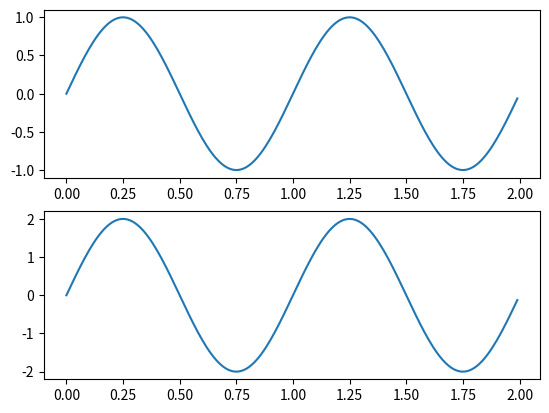
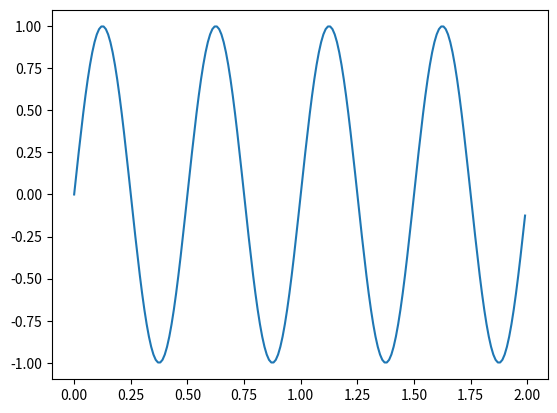

Python code for these plots, in order:
'''
* tutorial
(TBD) https://towardsdatascience.com/simple-example-of-2d-density-plots-in-python-83b83b934f67
(TBD) https://scipython.com/blog/visualizing-the-bivariate-gaussian-distribution/
(TBD) https://towardsdatascience.com/what-is-a-positive-definite-matrix-181e24085abd
'''

import numpy as np
import matplotlib.pyplot as plt
from scipy.stats import multivariate_normal
from matplotlib import cm

# y = f(x) = x
def plot_x():
    n = 8
    #y = np.zeros(n)
    x = np.linspace(0, 10, n)
    y = x
    plt.plot(x, y, 'o')     # dotted line with 'o', straight solid line without 'o'
    plt.ylim([-0.5, 10])
    plt.grid()
    plt.show()

def test_plot():
    plt.plot([0.73, 0.05], [0.05, 0.73], 'o', color = 'red')
    plt.plot([0.27], [0.27], 'o', color = 'blue')
    plt.grid()
    plt.show()

# y = ax^2 + bx + c
def plot_ax2_bx_c():
    n = 100
    x = np.linspace(-10, 10, n)
    a = 1
    b = 2
    c = 3
    y = a*(x**2) + b*x + c
    dydx = np.abs(2*a*x + b)
    plt1, = plt.plot(x, y)
    plt2, = plt.plot(x, dydx)
    plt.plot([-1], [0], 'x')
    plt.plot([5], [12], 'x')
    plt.plot([10], [22], 'x')
    plt.grid()
    plt.legend((plt1, plt2), ('y', 'dy/dx'))
    plt.show()

# y = sin(x) = sin(2pi*f*t) = sin(w*t): x = 2pi*f*t
#           x     y
# 0deg      0     0    -> np.sin(0)
# 90deg     pi/2  1    -> np.sin(np.pi/2) ~ np.sin(1.57)
# 180deg    pi    0    -> np.sin(np.pi) ~ np.sin(3.14)
def plot_sin():
    x = np.arange(0.0, 10.0, 0.1)
    y = np.sin(x)
    f = 1
    t = x / 2 / np.pi / f
    y = np.sin(2 * np.pi * f * t)

    fig, axs = plt.subplots(2, 1)
    axs[0].plot(x, y)
    axs[0].set(xlabel='x', ylabel='y')
    axs[0].grid()
    axs[1].plot(t, y)
    axs[1].set(xlabel='t (f = 1Hz)', ylabel='y')
    axs[1].grid()
    fig.suptitle('sine wave')
    plt.show()

# Taylor of sin(x) around a = pi/4
def plot_taylor_series():
    x = np.linspace(-2, 2, 100)
    y = np.sin(x)
    y0 = [1/np.sqrt(2)]* 100
    y1 = (x - np.pi/4)**1 / 1 / np.sqrt(2)
    y2 = -(x - np.pi/4)**2 / 2 / np.sqrt(2)
    y3 = -(x - np.pi/4)**3 / 6 / np.sqrt(2)
    y4 = (x - np.pi/4)**4 / 24 / np.sqrt(2)
    y5 = y0 + y1 + y2 + y3 + y4

    p, = plt.plot(x, y)
    p0, = plt.plot(x, y0, ':')
    p1, = plt.plot(x, y1, '-.')
    p2, = plt.plot(x, y2, '--')
    p3, = plt.plot(x, y3, ':')
    p4, = plt.plot(x, y4, '-.')
    p5, = plt.plot(x, y5, color = 'orange')
    plt.plot([np.pi/4], [np.sin(np.pi/4)], 'x', ms=12, markeredgewidth=3, color='black')

    plt.xlabel('x')
    plt.ylabel('y')
    plt.title('Taylor Series')
    plt.legend((p, p0, p1, p2, p3, p4, p5), ('sin(x)', '0th term', '1st term', '2nd term', '3rd term', '4th term', '5th term', 'sum'))
    plt.grid()
    plt.show()

# numeric integral estimate: Trapezoidal rule
# https://mathinsight.org/numerical_integration_refresher
# distribution function has no closed-form solution, hence start with density function
def plot_gaussian():
    def f(x):
        return np.exp(-(x-mean)**2/2/covar**2)/np.sqrt(2*np.pi*covar**2)

    mean = 0
    covar = 2
    x = np.linspace(-8, 8, 100)
    y1 = np.exp(-(x-mean)**2/2/covar**2)/np.sqrt(2*np.pi*covar**2)
    y2 = [0]
    val = 0
    # numeric integral estimate: Trapezoidal rule
    for j in range(1, len(x)):
        for i in range(j+1):
            if i == 0 or i == j:
                val = val + f(x[i])
            else:
                val = val + 2 * f(x[i])
        y2.append(val * (x[j]-x[0])/(j+1) / 2)
        val = 0

    plt.grid()
    p0, = plt.plot(x, y1)
    p1, = plt.plot(x, y2)
    plt.xlabel('x')
    plt.ylabel('y')
    plt.title('Gaussian')
    plt.legend((p0, p1), ('Probability density', 'Probability distribution'))
    plt.show()

def plot_multivariate_gaussian():
    # Our 2-dimensional distribution will be over variables X and Y
    N = 60
    X = np.linspace(-3, 3, N)
    Y = np.linspace(-3, 4, N)
    X, Y = np.meshgrid(X, Y)

    # Mean vector and covariance matrix
    mu = np.array([0., 1.])
    Sigma = np.array([[ 1. , -0.5], [-0.5,  1.5]])

    # Pack X and Y into a single 3-dimensional array
    pos = np.empty(X.shape + (2,))
    pos[:, :, 0] = X
    pos[:, :, 1] = Y

    F = multivariate_normal(mu, Sigma)
    Z = F.pdf(pos)

    # Create a surface plot and projected filled contour plot under it.
    # fig = plt.figure()
    # ax = fig.gca(projection='3d')
    # ax.plot_surface(X, Y, Z, rstride=3, cstride=3, linewidth=1, antialiased=True,
    #                 cmap=cm.viridis)

    #cset = ax.contourf(X, Y, Z, zdir='z', offset=-0.15, cmap=cm.viridis)
    plt.contourf(X, Y, Z, zdir='z', alpha=0.5, cmap=plt.get_cmap('jet'))
    # Adjust the limits, ticks and view angle
    # ax.set_zlim(-0.15,0.2)
    # ax.set_zticks(np.linspace(0,0.2,5))
    # ax.view_init(27, -21)

    plt.show()

def plot_sigmoid():
    x = np.linspace(-8, 8, 100)
    y = 1 / (1 + np.exp(-x))
    plt.plot(x, y)
    plt.grid()
    plt.xlabel('z')
    plt.ylabel('sigma(z)')
    plt.title('Sigmoid Function')
    plt.show()

# used to generate fake Pokemon CP value
# y: actual CP after evolution
# x: CP before evolution
def fake_pokomon_cp_function():
    A = 125
    phase = 0.25
    w1 = 0.9
    w2 = 0.05
    w3 = 0.05
    x = np.arange(10.0, 200.0, 1)
    height = np.random.randint(low=10, high=100, size=190)
    weight = np.random.randint(low=10, high=100, size=190)
    y = w1 * A * np.sin(x/100 + phase) + w2 * height + w3 * weight
    # plot
    #plt.plot(x, y, 'o')
    #plt.grid()
    #plt.show()
    # y: conver to int, then back to float (.0)
    return x, y.astype('int').astype('float'), height.astype('float'), weight.astype('float')

# randomly pick 10 pokemons from our fake function
def sample_pokemon():
    x, y, h, w = fake_pokomon_cp_function()
    sample_x = list()
    sample_y = list()
    sample_h = list()
    sample_w = list()
    index_list = np.random.randint(low=0, high=190, size=10)
    index_list.sort()
    print('index: {}'.format(index_list.tolist()))
    for i in index_list: 
        sample_x.append(x[i])
        sample_y.append(y[i])
        sample_h.append(h[i])
        sample_w.append(w[i])
    print('old cp: {}'.format(sample_x))
    print('new cp: {}'.format(sample_y))
    print('height: {}'.format(sample_h))
    print('weight: {}'.format(sample_w))
    plt.plot(sample_x, sample_y, 'o')
    plt.grid()
    plt.show()

# y = f(x) = 1 + sin(2 * pi * t)
def plot_1_plus_sin_2_pi_t():
    t = np.arange(0.0, 2.0, 0.01)
    f = 1 + np.sin(2 * np.pi * t)
    plt.plot(t, f)
    plt.xlabel('time (s)')
    plt.ylabel('voltage (mV)')
    plt.title('test plot')
    plt.grid()
    plt.show()

# z = sin(x^2 + y^2) / (x^2 + y^2)
def contourf():
    x = y = np.arange(-5, 5, 0.1)
    xx, yy = np.meshgrid(x, y, sparse=True)     # sparse can be omitted
    z = np.sin(xx**2 + yy**2) / (xx**2 + yy**2)
    plt.contourf(x, y, z)
    plt.show()

# timing diagram: 1 if 2 < t < 5, or 8 < t < 9, 0 otherwise
def timing_diagram():
    t = np.linspace(0, 10, 1000)
    p1 = np.logical_or(np.logical_and(t > 2, t < 5), np.logical_and(t > 8, t < 9))
    p2 = np.logical_or(np.logical_and(t > 1.5, t < 5.5), np.logical_and(t > 7.8, t < 8.8))
    fig, axs = plt.subplots(2, 1)
    # plot
    axs[0].plot(t, p1)
    axs[1].plot(t, p2)
    # setup
    axs[0].grid()
    axs[1].grid()
    axs[0].set(ylabel='p1')
    axs[1].set(xlabel='time', ylabel='p2')
    # show
    plt.show()

def multiple_plots():
    t = np.arange(0.0, 2.0, 0.01)
    s1 = np.sin(2*np.pi*t)
    s2 = np.sin(4*np.pi*t)
    plt.figure(1)
    plt.subplot(211)
    plt.plot(t, s1)
    plt.subplot(212)
    plt.plot(t, 2*s1)
    plt.figure(2)
    plt.plot(t, s2)
    plt.show()

def main():
    #print(plot())
    #plot_ax2_bx_c()
    #plot_taylor_series()
    #plot_gaussian()
    #plot_sigmoid()
    #plot_multivariate_gaussian()
    #test_plot()
    multiple_plots()
    
if __name__ == '__main__':
    main()